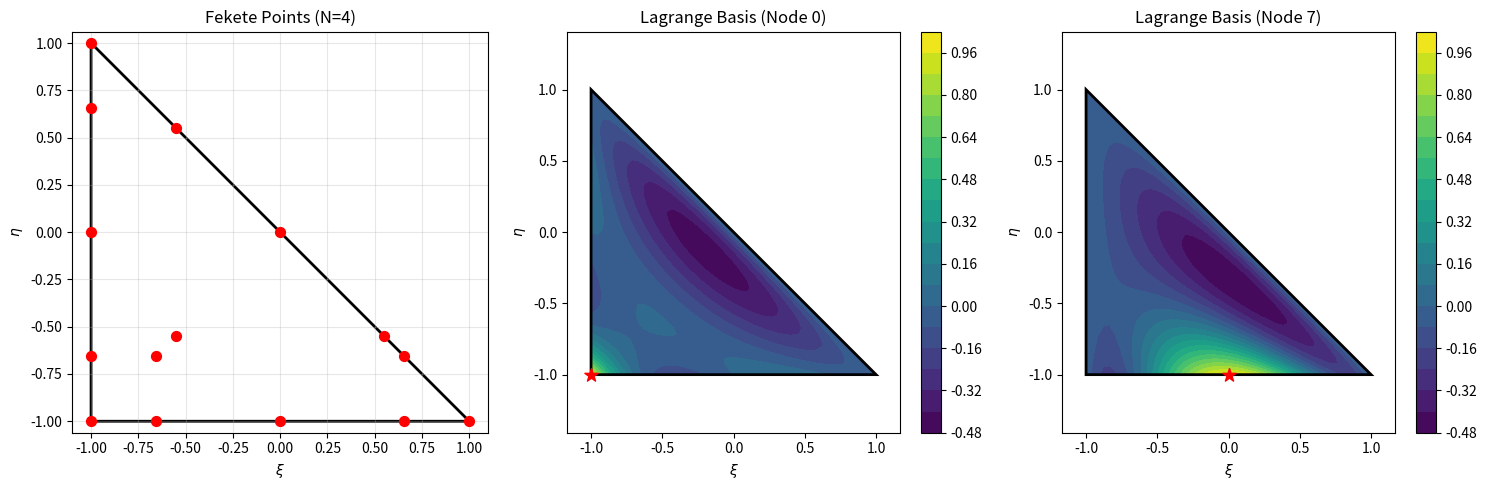

The matplotlib source for this figure:
import numpy as np
from scipy.linalg import svd, qr
from scipy.special import eval_jacobi
import matplotlib.pyplot as plt

class TriangleSpectralElement:
    """
    Spectral Element Method on triangles using Fekete points and Dubiner polynomials.
    """
    
    def __init__(self, N, ref_coords=None):
        """
        Initialize triangular spectral element of polynomial degree N.
        """
        self.N = N
        self.Np = (N + 1) * (N + 2) // 2
        
        # Use provided reference coordinates
        if ref_coords is not None:
            self.fekete_points = np.array(ref_coords, dtype=np.float64)
            assert len(self.fekete_points) == self.Np, \
                f"Expected {self.Np} points, got {len(self.fekete_points)}"
        else:
            self.fekete_points = self._generate_equispaced_points()
        
        # Compute Vandermonde matrix using more stable method
        self.Vandermonde = self._compute_vandermonde_stable(self.fekete_points)
        
        # Compute pseudo-inverse for better stability
        self.V_inv = np.linalg.pinv(self.Vandermonde, rcond=1e-12)
        
        # Lagrange coefficients: each column is coefficients for one Lagrange polynomial
        self.lagrange_coeffs = self.V_inv.T
        
        print(f"Vandermonde condition number: {np.linalg.cond(self.Vandermonde):.2e}")
        
    def _generate_equispaced_points(self):
        """Generate equispaced points in barycentric coordinates for testing."""
        points = []
        for i in range(self.N + 1):
            for j in range(self.N - i + 1):
                # Barycentric coordinates
                a = i / self.N
                b = j / self.N
                c = 1 - a - b
                # Convert to (xi, eta) coordinates
                xi = -a + c
                eta = -a - b + c
                points.append([xi, eta])
        return np.array(points)
    
    def _dubiner_basis_normalized(self, xi, eta, p, q):
        """
        Evaluate normalized Dubiner polynomial at (xi, eta).
        Using proper normalization for better conditioning.
        """
        # Handle the singular point at eta = 1
        if abs(eta - 1.0) < 1e-12:
            a = -1.0
        else:
            a = 2.0 * (1.0 + xi) / (1.0 - eta) - 1.0
        
        b = eta
        
        # Evaluate Jacobi polynomials with proper normalization
        if p == 0:
            P_p = 1.0
        else:
            # Normalized Jacobi: sqrt((2p+1)/2) * P_p^{(0,0)}
            P_p = eval_jacobi(p, 0.0, 0.0, a)
            P_p *= np.sqrt((2*p + 1) / 2)
        
        if q == 0:
            P_q = 1.0
        else:
            # Normalized Jacobi: sqrt((2q+1)/2) * P_q^{(2p+1,0)}
            P_q = eval_jacobi(q, 2*p + 1, 0.0, b)
            P_q *= np.sqrt((2*q + 1) / 2)
        
        # Factor for the transformation
        factor = ((1.0 - b) / 2.0) ** p
        
        return P_p * P_q * factor
    
    def _compute_vandermonde_stable(self, points):
        """
        Compute Vandermonde matrix with column scaling for better conditioning.
        """
        n_points = points.shape[0]
        V = np.zeros((n_points, self.Np))
        
        idx = 0
        for p in range(self.N + 1):
            for q in range(self.N - p + 1):
                for i in range(n_points):
                    V[i, idx] = self._dubiner_basis_normalized(points[i, 0], points[i, 1], p, q)
                idx += 1
        
        # Scale columns to have unit norm for better conditioning
        col_norms = np.linalg.norm(V, axis=0)
        col_norms[col_norms < 1e-12] = 1.0
        self.column_scaling = 1.0 / col_norms
        V = V * self.column_scaling
        
        return V
    
    def interpolate(self, f_values, xi, eta):
        """
        Interpolate function at given points.
        """
        points = np.column_stack([xi.flatten(), eta.flatten()])
        
        # Evaluate normalized Dubiner basis at query points
        V_query = np.zeros((points.shape[0], self.Np))
        idx = 0
        for p in range(self.N + 1):
            for q in range(self.N - p + 1):
                for i in range(points.shape[0]):
                    V_query[i, idx] = self._dubiner_basis_normalized(points[i, 0], points[i, 1], p, q)
                idx += 1
        
        # Apply same column scaling
        V_query = V_query * self.column_scaling
        
        # Compute coefficients in Dubiner basis
        coeffs = f_values @ self.lagrange_coeffs.T
        
        # Evaluate interpolant
        return V_query @ coeffs
    
    def compute_gradient(self, f_values, xi, eta):
        """
        Compute gradient using finite differences with adaptive step size.
        """
        coeffs = f_values @ self.lagrange_coeffs.T
        
        df_dxi = np.zeros_like(xi)
        df_deta = np.zeros_like(eta)
        
        points = np.column_stack([xi.flatten(), eta.flatten()])
        
        for n in range(points.shape[0]):
            xi_n, eta_n = points[n]
            idx = 0
            
            # Adaptive step size based on position
            h_xi = max(1e-6, 1e-4 * (1 - abs(xi_n)))
            h_eta = max(1e-6, 1e-4 * (1 - abs(eta_n)))
            
            for p in range(self.N + 1):
                for q in range(self.N - p + 1):
                    # Compute basis values
                    base = self._dubiner_basis_normalized(xi_n, eta_n, p, q)
                    
                    # Forward differences for stability near boundaries
                    xi_plus = min(xi_n + h_xi, 0.999)
                    eta_plus = min(eta_n + h_eta, 0.999)
                    
                    d_xi = (self._dubiner_basis_normalized(xi_plus, eta_n, p, q) - base) / (xi_plus - xi_n)
                    d_eta = (self._dubiner_basis_normalized(xi_n, eta_plus, p, q) - base) / (eta_plus - eta_n)
                    
                    df_dxi[n] += coeffs[idx] * d_xi
                    df_deta[n] += coeffs[idx] * d_eta
                    idx += 1
        
        return df_dxi.reshape(xi.shape), df_deta.reshape(eta.shape)
    
    def compute_lagrange_at_points(self, points):
        """
        Evaluate all Lagrange basis functions at given points.
        """
        V_points = np.zeros((points.shape[0], self.Np))
        idx = 0
        for p in range(self.N + 1):
            for q in range(self.N - p + 1):
                for i in range(points.shape[0]):
                    V_points[i, idx] = self._dubiner_basis_normalized(points[i, 0], points[i, 1], p, q)
                idx += 1
        
        V_points = V_points * self.column_scaling
        return V_points @ self.lagrange_coeffs.T
    
    def mass_matrix(self):
        """
        Compute mass matrix using high-order quadrature.
        """
        from scipy.special import roots_jacobi
        
        M = np.zeros((self.Np, self.Np))
        
        # Use sufficiently high quadrature order
        n_quad = self.N + 5
        xi_quad, w_xi = roots_jacobi(n_quad, 0, 0)
        
        for i in range(n_quad):
            for j in range(n_quad - i):
                xi = xi_quad[i]
                eta = xi_quad[j]
                
                # Check if point is inside triangle
                if xi + eta <= 0 and xi >= -1 and eta >= -1:
                    # Quadrature weight for triangle
                    weight = w_xi[i] * w_xi[j] * (1 - eta) / 4
                    
                    # Evaluate basis at quadrature point
                    phi = np.zeros(self.Np)
                    idx = 0
                    for p in range(self.N + 1):
                        for q in range(self.N - p + 1):
                            phi[idx] = self._dubiner_basis_normalized(xi, eta, p, q)
                            idx += 1
                    
                    # Scale by column scaling
                    phi = phi * self.column_scaling
                    
                    # Transform to Lagrange basis
                    lagrange_vals = phi @ self.lagrange_coeffs.T
                    
                    M += weight * np.outer(lagrange_vals, lagrange_vals)
        
        return M


def test_with_fekete_points():
    """Test the triangular spectral element with pre-computed Fekete points."""
    print("=" * 60)
    print("Testing Triangular Spectral Element with Pre-computed Fekete Points")
    print("=" * 60)
    
    # Fekete points for N=4 (15 points) - reordered to match polynomial basis ordering
    ref_coords = [
        (-1.0, -1.0),   # Vertex 1
        (1.0, -1.0),    # Vertex 2  
        (-1.0, 1.0),    # Vertex 3
        (-1.0, -0.654653670707978),  # Edge points (reordered)
        (-1.0, 0.0),
        (-1.0, 0.654653670707978),
        (-0.654653670707978, -1.0),
        (0.0, -1.0),
        (0.654653670707978, -1.0),
        (-0.654653670707978, -0.654653670707978),  # Interior points
        (0.0, 0.0),
        (0.654653670707978, -0.654653670707978),
        (-0.551551223569326, -0.551551223569326),
        (0.551551223569326, -0.551551223569326),
        (-0.551551223569326, 0.551551223569326)
    ]
    
    # Check if we have correct number of points for N=4
    expected_np = (4 + 1) * (4 + 2) // 2  # = 15
    print(f"\nExpected number of points for N=4: {expected_np}")
    print(f"Provided points: {len(ref_coords)}")
    
    # Create element
    N = 4
    element = TriangleSpectralElement(N, ref_coords)
    
    # Test interpolation with a simple polynomial (should be exact)
    print("\n" + "=" * 40)
    print("Test 1: Interpolation of polynomial function")
    print("=" * 40)
    
    # Test with a polynomial of degree <= N
    def test_polynomial(xi, eta):
        return 1 + xi + eta + xi**2 + xi*eta + eta**2
    
    # Evaluate at Fekete points
    f_at_nodes = np.array([test_polynomial(xi, eta) for xi, eta in element.fekete_points])
    
    # Interpolate back
    f_interp = element.interpolate(f_at_nodes, 
                                   element.fekete_points[:, 0], 
                                   element.fekete_points[:, 1])
    
    error = np.max(np.abs(f_at_nodes - f_interp))
    print(f"Interpolation error: {error:.2e}")
    
    # Test Lagrange basis at nodes
    print("\n" + "=" * 40)
    print("Test 2: Lagrange Basis Properties")
    print("=" * 40)
    
    # Check Lagrange basis at Fekete points
    phi_at_nodes = element.compute_lagrange_at_points(element.fekete_points)
    
    # Should be identity matrix
    identity_error = np.max(np.abs(phi_at_nodes - np.eye(element.Np)))
    print(f"Φ_i(x_j) = δ_ij error: {identity_error:.2e}")
    
    # Check partition of unity at test points
    test_points = np.array([
        [0.0, 0.0],
        [0.3, -0.2],
        [-0.4, 0.1],
        [0.5, -0.5],
        [-0.3, -0.3]
    ])
    
    phi_test = element.compute_lagrange_at_points(test_points)
    sum_phi = np.sum(phi_test, axis=1)
    
    print(f"Partition of unity at test points:")
    for i, s in enumerate(sum_phi):
        print(f"  Point {i}: sum = {s:.6f} (error = {abs(s-1):.2e})")
    
    # Test gradient with a simple function
    print("\n" + "=" * 40)
    print("Test 3: Gradient Computation")
    print("=" * 40)
    
    def linear_function(xi, eta):
        return 2*xi + 3*eta
    
    f_linear = np.array([linear_function(xi, eta) for xi, eta in element.fekete_points])
    
    # Test at several points
    test_grad_points = np.array([[0.0, 0.0], [0.3, -0.2], [-0.4, 0.1]])
    
    for xi_test, eta_test in test_grad_points:
        df_dxi, df_deta = element.compute_gradient(f_linear, np.array([xi_test]), np.array([eta_test]))
        
        print(f"\n  At point ({xi_test:.2f}, {eta_test:.2f}):")
        print(f"    ∂f/∂ξ: numerical = {df_dxi[0]:.6f}, exact = 2.0, error = {abs(df_dxi[0] - 2.0):.2e}")
        print(f"    ∂f/∂η: numerical = {df_deta[0]:.6f}, exact = 3.0, error = {abs(df_deta[0] - 3.0):.2e}")
    
    # Compute mass matrix
    print("\n" + "=" * 40)
    print("Test 4: Mass Matrix")
    print("=" * 40)
    
    M = element.mass_matrix()
    print(f"Mass matrix shape: {M.shape}")
    print(f"Mass matrix condition number: {np.linalg.cond(M):.2e}")
    
    # Check if mass matrix is positive definite
    eigenvals = np.linalg.eigvalsh(M)
    print(f"Smallest eigenvalue: {np.min(eigenvals):.2e}")
    print(f"Largest eigenvalue: {np.max(eigenvals):.2e}")
    print(f"Positive definite: {'✓' if np.min(eigenvals) > 0 else '✗'}")
    
    return element


def visualize_results(element):
    """Visualize the Fekete points and a Lagrange basis function."""
    fig, axes = plt.subplots(1, 3, figsize=(15, 5))
    
    # Plot 1: Fekete points
    xi, eta = element.fekete_points[:, 0], element.fekete_points[:, 1]
    axes[0].scatter(xi, eta, c='red', s=50, zorder=5)
    triangle = plt.Polygon([[-1, -1], [1, -1], [-1, 1]], 
                           fill=False, edgecolor='black', linewidth=2)
    axes[0].add_patch(triangle)
    axes[0].set_xlabel(r'$\xi$')
    axes[0].set_ylabel(r'$\eta$')
    axes[0].set_title(f'Fekete Points (N={element.N})')
    axes[0].axis('equal')
    axes[0].grid(True, alpha=0.3)
    axes[0].set_xlim(-1.1, 1.1)
    axes[0].set_ylim(-1.1, 1.1)
    
    # Plot 2: Lagrange basis function for a boundary node
    n_plot = 50
    xi_plot = np.linspace(-1, 1, n_plot)
    eta_plot = np.linspace(-1, 1, n_plot)
    Xi, Eta = np.meshgrid(xi_plot, eta_plot)
    
    # Mask points outside triangle
    mask = (Xi + Eta <= 0) & (Xi >= -1) & (Eta >= -1)
    
    # Pick a boundary node (e.g., vertex)
    node_idx = 0
    
    points = np.column_stack([Xi.flatten(), Eta.flatten()])
    phi = element.compute_lagrange_at_points(points)
    phi_node = phi[:, node_idx].reshape(Xi.shape)
    phi_node[~mask] = np.nan
    
    contour = axes[1].contourf(Xi, Eta, phi_node, levels=20, cmap='viridis')
    axes[1].add_patch(plt.Polygon([[-1, -1], [1, -1], [-1, 1]], 
                                   fill=False, edgecolor='black', linewidth=2))
    axes[1].scatter(element.fekete_points[node_idx, 0], 
                   element.fekete_points[node_idx, 1], 
                   c='red', s=100, marker='*', zorder=5)
    axes[1].set_xlabel(r'$\xi$')
    axes[1].set_ylabel(r'$\eta$')
    axes[1].set_title(f'Lagrange Basis (Node {node_idx})')
    axes[1].axis('equal')
    plt.colorbar(contour, ax=axes[1])
    
    # Plot 3: Lagrange basis for an interior node
    node_idx = element.Np // 2
    
    phi_node = phi[:, node_idx].reshape(Xi.shape)
    phi_node[~mask] = np.nan
    
    contour = axes[2].contourf(Xi, Eta, phi_node, levels=20, cmap='viridis')
    axes[2].add_patch(plt.Polygon([[-1, -1], [1, -1], [-1, 1]], 
                                   fill=False, edgecolor='black', linewidth=2))
    axes[2].scatter(element.fekete_points[node_idx, 0], 
                   element.fekete_points[node_idx, 1], 
                   c='red', s=100, marker='*', zorder=5)
    axes[2].set_xlabel(r'$\xi$')
    axes[2].set_ylabel(r'$\eta$')
    axes[2].set_title(f'Lagrange Basis (Node {node_idx})')
    axes[2].axis('equal')
    plt.colorbar(contour, ax=axes[2])
    
    plt.tight_layout()
    plt.show()


if __name__ == "__main__":
    # Test with pre-computed Fekete points
    element = test_with_fekete_points()
    
    # Visualize
    try:
        visualize_results(element)
    except Exception as e:
        print(f"\nVisualization error: {e}")
